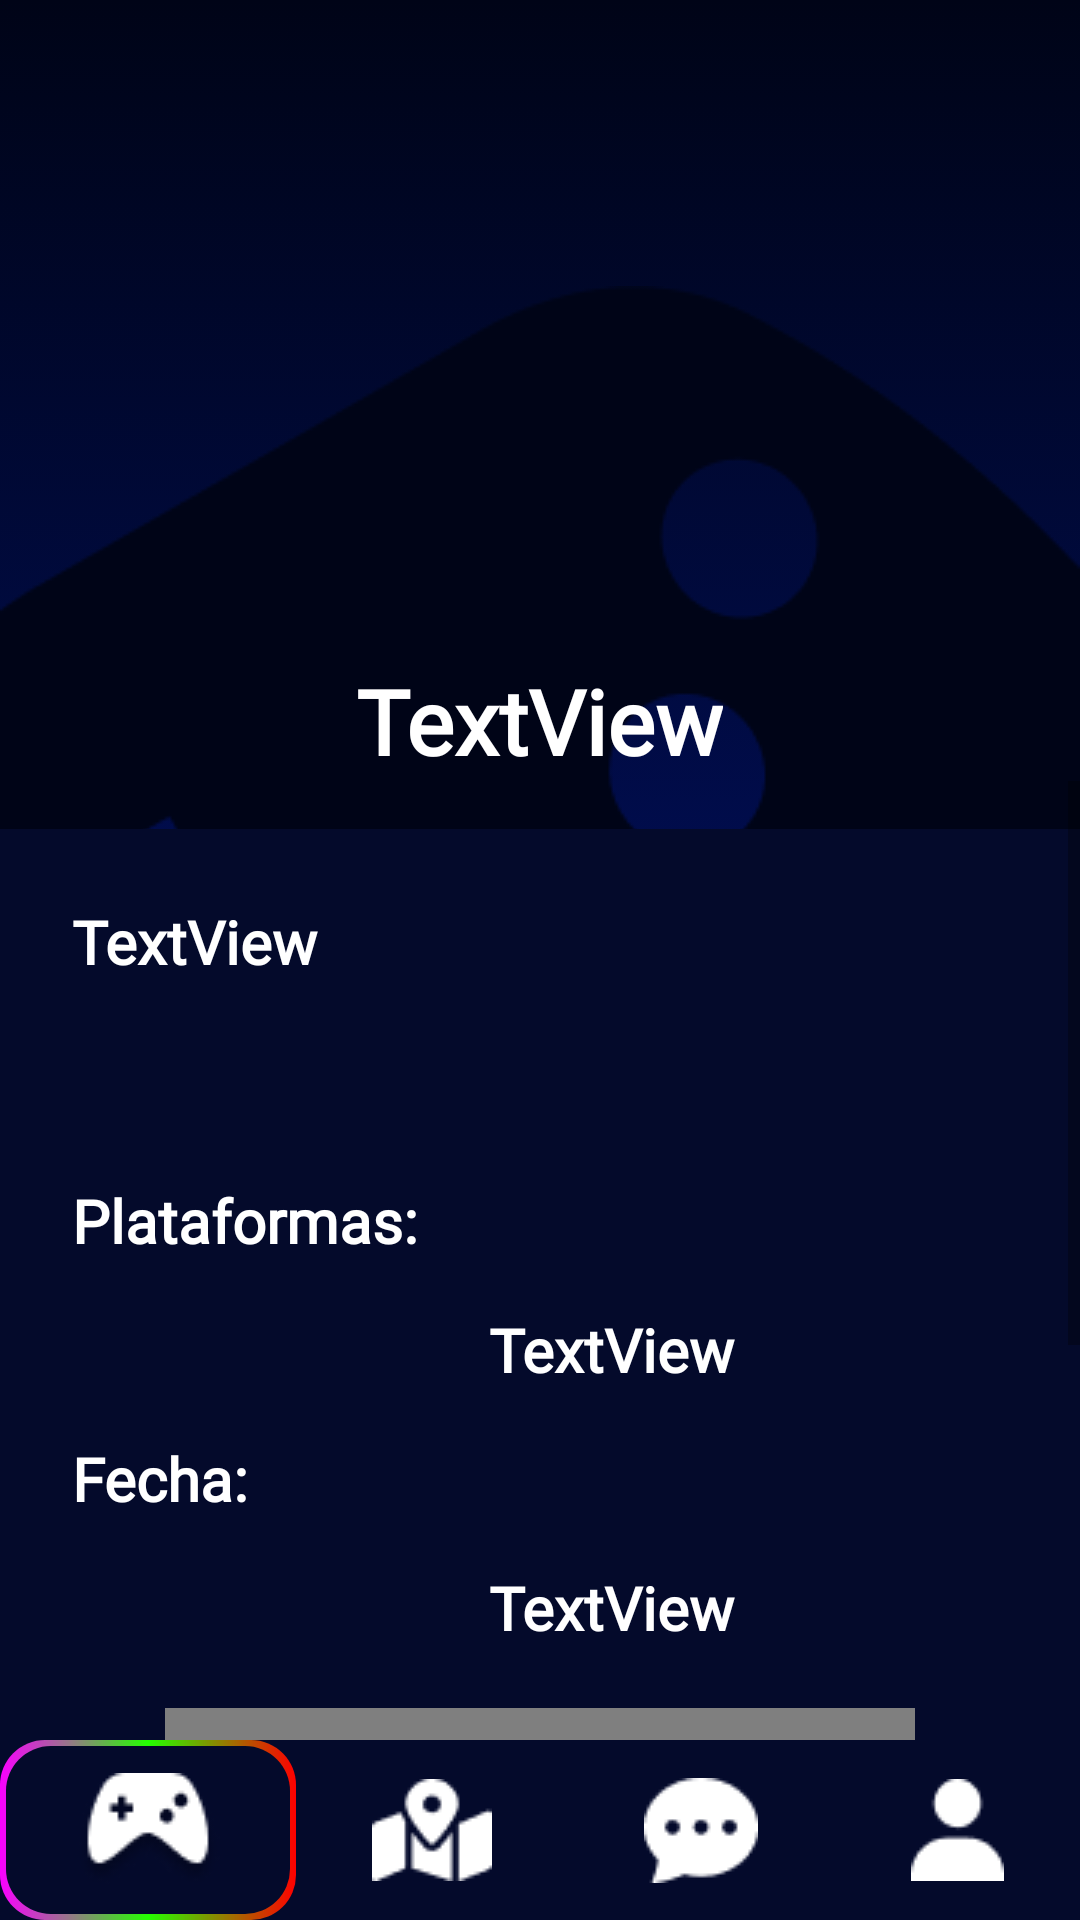

Here is an Android app screen rendered from its layout file. Give the layout XML and the strings, colors and styles it references.
<!-- AndroidManifest.xml: application theme Theme.Saturn -->
<!-- res/layout/activity_evento_especifico.xml -->
<?xml version="1.0" encoding="utf-8"?>
<FrameLayout xmlns:android="http://schemas.android.com/apk/res/android"
    xmlns:app="http://schemas.android.com/apk/res-auto"
    xmlns:tools="http://schemas.android.com/tools"
    android:layout_width="match_parent"
    android:layout_height="match_parent"
    tools:context=".EventoActivity"
    android:background="@drawable/listgrad">

    <ImageView
        android:id="@+id/imageView6"
        android:layout_width="454dp"
        android:layout_height="769dp"
        android:layout_gravity="center"
        android:adjustViewBounds="true"
        android:scaleType="centerInside"
        app:srcCompat="@drawable/control_rotado"
        tools:ignore="MissingConstraints" />

    <RelativeLayout
        android:layout_width="match_parent"
        android:layout_height="match_parent">


        <ImageView
            android:id="@+id/imagen"
            android:layout_width="200dp"
            android:layout_height="200dp"
            android:layout_centerHorizontal="true"
            android:layout_marginTop="20dp" />

        <TextView
            android:id="@+id/nombre"
            android:layout_width="wrap_content"
            android:layout_height="wrap_content"
            android:layout_below="@+id/imagen"
            android:fontFamily="@font/rubik_variable_wght"
            android:text="TextView"
            android:textAlignment="center"
            android:textColor="@color/white"
            android:textSize="30sp"
            android:textStyle="bold"
            android:layout_centerHorizontal="true"/>

        <ScrollView
            android:layout_width="match_parent"
            android:layout_height="match_parent"
            android:layout_below="@+id/nombre"
            android:layout_alignParentBottom="true">

            <LinearLayout
                android:id="@+id/linearLayout2"
                android:layout_width="match_parent"
                android:layout_height="wrap_content"
                android:layout_marginTop="16dp"
                android:background="@color/darkblue"
                android:orientation="vertical">

                <TextView
                    android:id="@+id/descripcion"
                    android:layout_width="wrap_content"
                    android:layout_height="wrap_content"
                    android:layout_marginStart="24dp"
                    android:layout_marginTop="24dp"
                    android:fontFamily="@font/rubik_variable_wght"
                    android:text="TextView"
                    android:textColor="@color/white"
                    android:textSize="20sp"
                    android:textStyle="bold"
                    android:layout_marginBottom="50dp"/>

                <TextView
                    android:id="@+id/laPlataforma"
                    android:layout_width="wrap_content"
                    android:layout_height="wrap_content"
                    android:layout_marginStart="24dp"
                    android:layout_marginTop="16dp"
                    android:fontFamily="@font/rubik_variable_wght"
                    android:text="Plataformas:"
                    android:textColor="@color/white"
                    android:textSize="20sp"
                    android:textStyle="bold" />

                <TextView
                    android:id="@+id/plataforma"
                    android:layout_width="wrap_content"
                    android:layout_height="wrap_content"
                    android:layout_marginStart="24dp"
                    android:layout_marginTop="16dp"
                    android:fontFamily="@font/rubik_variable_wght"
                    android:text="TextView"
                    android:layout_gravity="center"
                    android:textColor="@color/white"
                    android:textSize="20sp"
                    android:textStyle="bold" />

                <TextView
                    android:id="@+id/laFecha"
                    android:layout_width="wrap_content"
                    android:layout_height="wrap_content"
                    android:layout_marginStart="24dp"
                    android:layout_marginTop="16dp"
                    android:fontFamily="@font/rubik_variable_wght"
                    android:text="Fecha:"
                    android:textColor="@color/white"
                    android:textSize="20sp"
                    android:textStyle="bold" />

                <TextView
                    android:id="@+id/fecha"
                    android:layout_width="wrap_content"
                    android:layout_height="wrap_content"
                    android:layout_gravity="center"
                    android:layout_marginStart="24dp"
                    android:layout_marginTop="16dp"
                    android:fontFamily="@font/rubik_variable_wght"
                    android:text="TextView"
                    android:textColor="@color/white"
                    android:textSize="20sp"
                    android:textStyle="bold" />


                <LinearLayout
                    android:layout_width="250dp"
                    android:layout_height="250dp"
                    android:layout_gravity="center"
                    android:layout_marginTop="20dp"
                    android:orientation="horizontal">

                    <org.osmdroid.views.MapView
                        android:id="@+id/osmMap"
                        android:layout_width="250dp"
                        android:layout_height="250dp">
                    </org.osmdroid.views.MapView>

                </LinearLayout>

                <Button
                    android:id="@+id/participantes"
                    android:layout_width="wrap_content"
                    android:layout_height="wrap_content"
                    android:layout_gravity="center"
                    android:layout_marginTop="16dp"
                    android:background="@drawable/colorstroke"
                    android:fontFamily="@font/rubik_variable_wght"
                    android:paddingHorizontal="15dp"
                    android:text="Participantes"
                    android:textColor="@color/white"
                    android:textSize="20sp"
                    android:textStyle="bold" />


                <Button
                    android:id="@+id/cancelarRegistro"

                    android:layout_width="wrap_content"
                    android:layout_height="wrap_content"
                    android:layout_gravity="center"
                    android:layout_marginTop="16dp"
                    android:layout_marginBottom="80dp"
                    android:background="@drawable/colorstroke"
                    android:fontFamily="@font/rubik_variable_wght"
                    android:paddingHorizontal="15dp"
                    android:text="no participar"
                    android:textColor="@color/white"
                    android:textSize="20sp"
                    android:textStyle="bold" />

            </LinearLayout>

        </ScrollView>

    </RelativeLayout>

    <LinearLayout
        android:id="@+id/barrita"
        android:layout_width="match_parent"
        android:layout_height="60dp"
        android:layout_gravity="bottom"
        android:background="@color/darkblue"
        android:orientation="horizontal">


        <ImageButton
            android:id="@+id/arcade"
            android:layout_width="wrap_content"
            android:layout_height="match_parent"
            android:layout_weight="1"
            android:background="@drawable/colorstroke"
            android:src="@drawable/controlrecto" />

        <ImageButton
            android:id="@+id/mapa"
            android:layout_width="wrap_content"
            android:layout_height="match_parent"
            android:layout_weight="1"
            android:background="@null"
            android:src="@drawable/mapa" />

        <ImageButton
            android:id="@+id/chats"
            android:layout_width="wrap_content"
            android:layout_height="match_parent"
            android:layout_weight="1"
            android:background="@null"
            android:src="@drawable/group" />

        <ImageButton
            android:id="@+id/persona"
            android:layout_width="wrap_content"
            android:layout_height="match_parent"
            android:layout_weight="1"
            android:background="@null"
            android:src="@drawable/hito" />
    </LinearLayout>

</FrameLayout>
<!-- resources referenced by this layout -->
<resources>
  <color name="darkblue">#040A2B</color>
  <color name="white">#FFFFFFFF</color>
  <!-- drawable colorstroke (drawable) -->
  <?xml version="1.0" encoding="utf-8"?>
  
  <layer-list xmlns:android="http://schemas.android.com/apk/res/android" >
      <item>
          <shape >
              <corners android:radius="15dp" />
              <gradient
                  android:startColor="@color/pink"
                  android:centerColor="@color/green"
                  android:endColor="@color/red"
                  android:type="linear"
                  />
              <size android:height="24dp"
                  android:width="24dp" />
          </shape>
      </item>
  
      <item
  
          android:bottom="2dp"
          android:left="2dp"
          android:right="2dp"
          android:top="2dp">
          <shape>
              <corners android:radius="15dp" />
              <solid android:color="@color/darkblue" />
          </shape>
      </item>
  
  </layer-list>
  <!-- drawable control_rotado: png bitmap (drawable, 8693 bytes) -->
  <!-- drawable controlrecto: png bitmap (drawable, 1931 bytes) -->
  <!-- drawable group: png bitmap (drawable, 601 bytes) -->
  <!-- drawable hito: png bitmap (drawable, 437 bytes) -->
  <!-- drawable listgrad (drawable) -->
  <?xml version="1.0" encoding="utf-8"?>
  
  <selector xmlns:android="http://schemas.android.com/apk/res/android">
      <item>
          <shape>
              <gradient
                  android:startColor="#000417"
                  android:endColor="#01178F"
                  android:angle="-90"/>
          </shape>
      </item>
  </selector>
  <!-- drawable mapa: png bitmap (drawable, 635 bytes) -->
  <style name="Theme.Saturn" parent="Theme.MaterialComponents.DayNight.NoActionBar.Bridge">
          
          <item name="colorPrimary">@color/purple_500</item>
          <item name="colorPrimaryVariant">@color/purple_700</item>
          <item name="colorOnPrimary">@color/white</item>
          
          <item name="colorSecondary">@color/teal_200</item>
          <item name="colorSecondaryVariant">@color/teal_700</item>
          <item name="colorOnSecondary">@color/black</item>
          
          <item name="android:statusBarColor" tools:targetApi="l">?attr/colorPrimaryVariant</item>
          
      </style>
  <color name="pink">#FA00FF</color>
  <color name="green">#24FF00</color>
  <color name="red">#FF0000</color>
  <color name="purple_500">#FF6200EE</color>
  <color name="purple_700">#FF3700B3</color>
  <color name="teal_200">#FF03DAC5</color>
  <color name="teal_700">#FF018786</color>
  <color name="black">#FF000000</color>
</resources>
